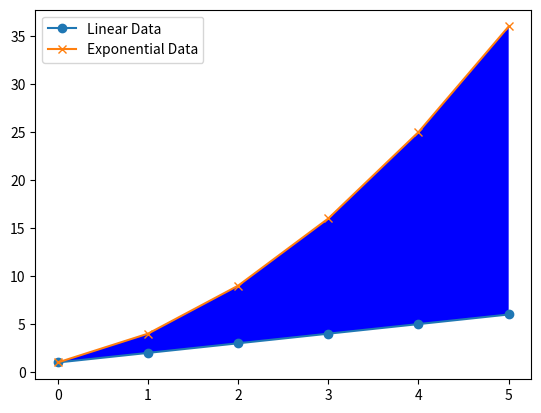

Write the Python code that produced this figure.
import numpy as np
import matplotlib.pyplot as plt;

linear_data = np.array([1, 2, 3, 4, 5, 6])
exponential_data = linear_data ** 2;

xvals = range(len(linear_data))
plt.plot(xvals, linear_data, '-o')

plt.plot(xvals, exponential_data, '-x')
plt.gca().fill_between(xvals, linear_data, exponential_data, facecolor = 'blue')

plt.legend(['Linear Data', 'Exponential Data'])
plt.show()